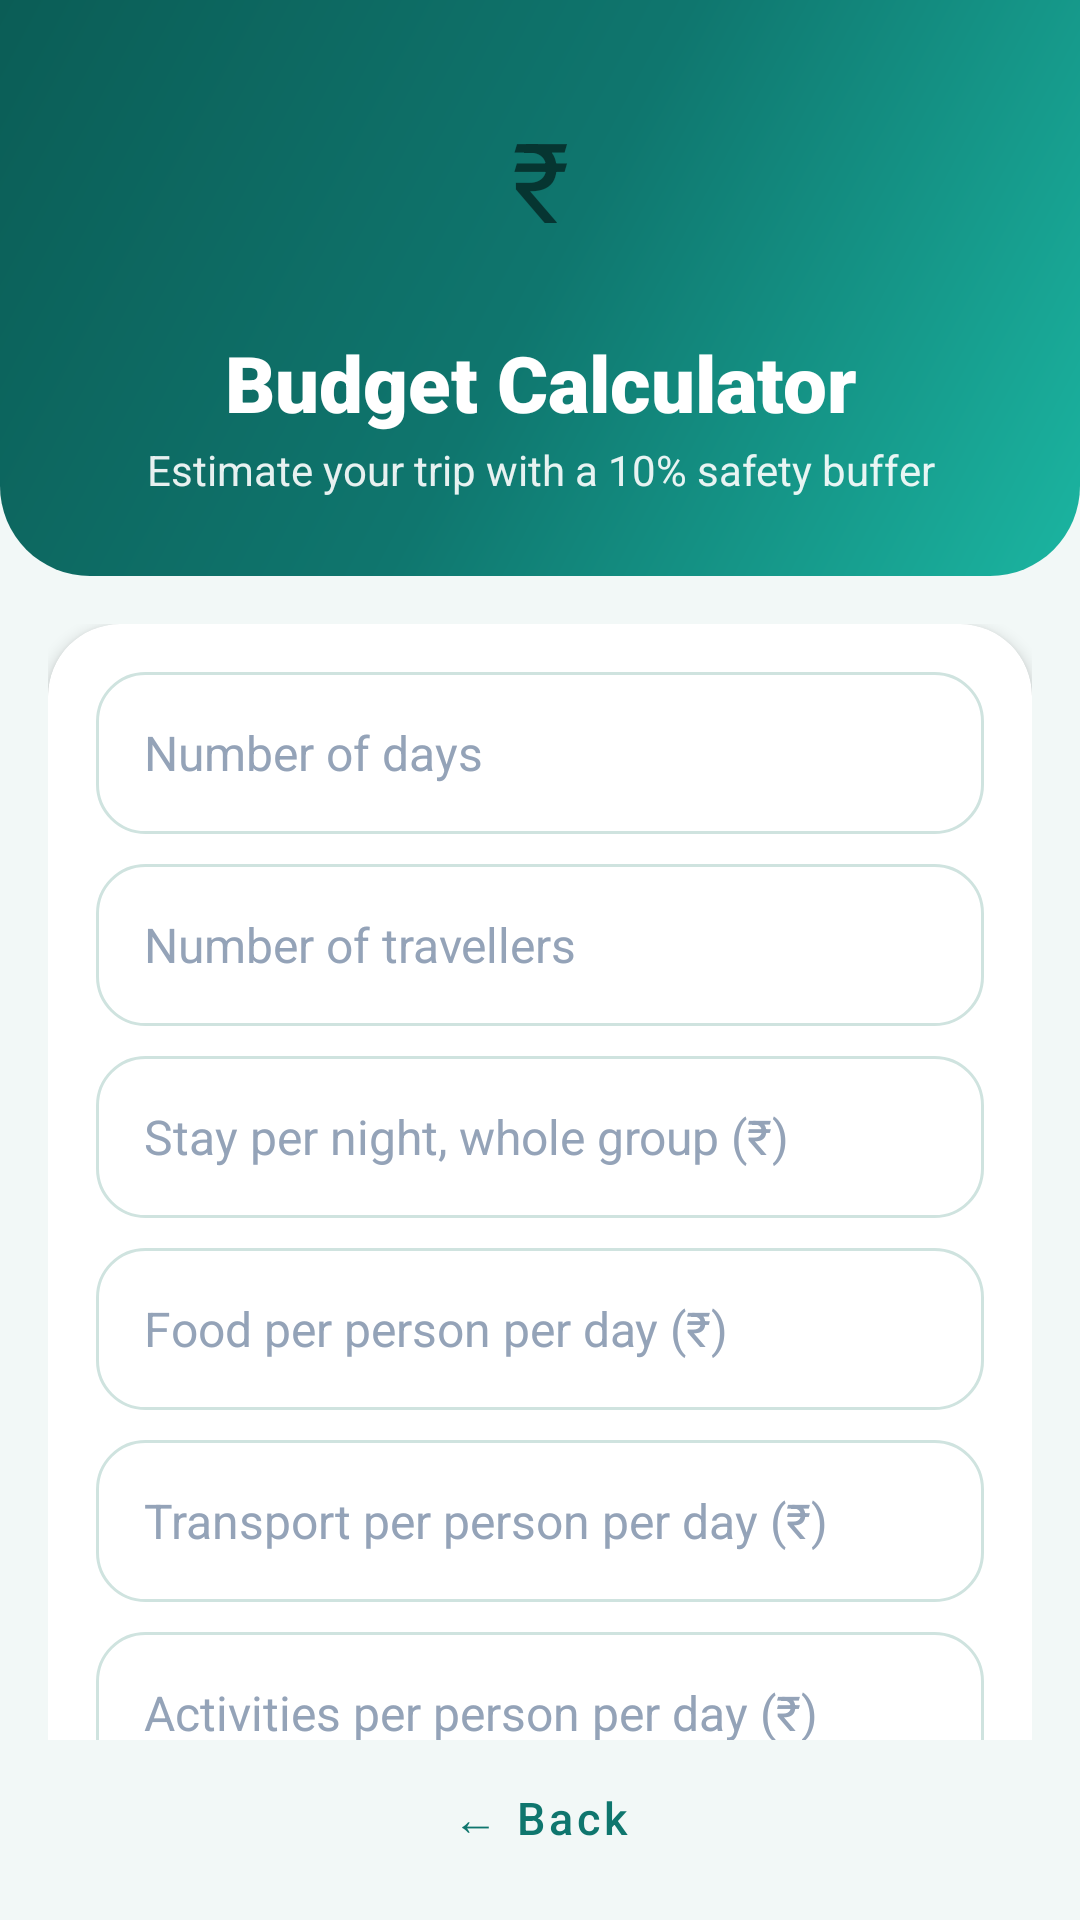

Write the Android layout XML for this screen, with the resource values it uses.
<!-- AndroidManifest.xml: application theme Theme.TourCompanion -->
<!-- res/layout/activity_budget.xml -->
<?xml version="1.0" encoding="utf-8"?>
<LinearLayout
    xmlns:android="http://schemas.android.com/apk/res/android"
    xmlns:app="http://schemas.android.com/apk/res-auto"
    android:layout_width="match_parent"
    android:layout_height="match_parent"
    android:background="@color/bg"
    android:orientation="vertical">

    <LinearLayout
        android:layout_width="match_parent"
        android:layout_height="wrap_content"
        android:tag="header"
        android:background="@drawable/bg_header"
        android:gravity="center_horizontal"
        android:orientation="vertical"
        android:paddingStart="20dp"
        android:paddingTop="18dp"
        android:paddingEnd="20dp"
        android:paddingBottom="26dp">

        <TextView
            android:layout_width="84dp"
            android:layout_height="84dp"
            android:background="@drawable/bg_circle_soft"
            android:gravity="center"
            android:text="₹"
            android:textSize="37sp" />

        <TextView
            
            style="@style/Text.Tour.Title"
            android:layout_width="match_parent"
            android:layout_height="wrap_content"
            android:layout_marginTop="8dp"
            android:text="Budget Calculator" />

        <TextView
            
            style="@style/Text.Tour.Subtitle"
            android:layout_width="match_parent"
            android:layout_height="wrap_content"
            android:layout_marginTop="2dp"
            android:text="Estimate your trip with a 10% safety buffer" />
    </LinearLayout>

    <ScrollView
        android:layout_width="match_parent"
        android:layout_height="0dp"
        android:layout_weight="1"
        android:clipToPadding="false"
        android:fillViewport="true"
        android:scrollbars="none">

        <LinearLayout
            android:layout_width="match_parent"
            android:layout_height="wrap_content"
            android:orientation="vertical"
            android:padding="16dp">

        <com.google.android.material.card.MaterialCardView
            android:layout_width="match_parent"
            android:layout_height="wrap_content"
            android:layout_marginTop="0dp"
            app:cardBackgroundColor="@color/surface"
            app:cardCornerRadius="24dp"
            app:cardElevation="3dp"
            app:strokeWidth="0dp">

            <LinearLayout
                android:layout_width="match_parent"
                android:layout_height="wrap_content"
                android:orientation="vertical"
                android:padding="16dp">

                <EditText
                    android:id="@+id/budgetDays"
                    style="@style/Widget.Tour.Input"
                    android:layout_width="match_parent"
                    android:layout_height="54dp"
                    android:layout_marginTop="0dp"
                    android:hint="Number of days"
                    android:importantForAutofill="yes"
                    android:inputType="numberDecimal" />
                <EditText
                    android:id="@+id/budgetPeople"
                    style="@style/Widget.Tour.Input"
                    android:layout_width="match_parent"
                    android:layout_height="54dp"
                    android:layout_marginTop="10dp"
                    android:hint="Number of travellers"
                    android:importantForAutofill="yes"
                    android:inputType="numberDecimal" />
                <EditText
                    android:id="@+id/budgetStay"
                    style="@style/Widget.Tour.Input"
                    android:layout_width="match_parent"
                    android:layout_height="54dp"
                    android:layout_marginTop="10dp"
                    android:hint="Stay per night, whole group (₹)"
                    android:importantForAutofill="yes"
                    android:inputType="numberDecimal" />
                <EditText
                    android:id="@+id/budgetFood"
                    style="@style/Widget.Tour.Input"
                    android:layout_width="match_parent"
                    android:layout_height="54dp"
                    android:layout_marginTop="10dp"
                    android:hint="Food per person per day (₹)"
                    android:importantForAutofill="yes"
                    android:inputType="numberDecimal" />
                <EditText
                    android:id="@+id/budgetTransport"
                    style="@style/Widget.Tour.Input"
                    android:layout_width="match_parent"
                    android:layout_height="54dp"
                    android:layout_marginTop="10dp"
                    android:hint="Transport per person per day (₹)"
                    android:importantForAutofill="yes"
                    android:inputType="numberDecimal" />
                <EditText
                    android:id="@+id/budgetActivities"
                    style="@style/Widget.Tour.Input"
                    android:layout_width="match_parent"
                    android:layout_height="54dp"
                    android:layout_marginTop="10dp"
                    android:hint="Activities per person per day (₹)"
                    android:importantForAutofill="yes"
                    android:inputType="numberDecimal" />
                <EditText
                    android:id="@+id/budgetOther"
                    style="@style/Widget.Tour.Input"
                    android:layout_width="match_parent"
                    android:layout_height="54dp"
                    android:layout_marginTop="10dp"
                    android:hint="Other per person per day (₹)"
                    android:importantForAutofill="yes"
                    android:inputType="numberDecimal" />

            </LinearLayout>
        </com.google.android.material.card.MaterialCardView>
        <com.google.android.material.button.MaterialButton
            android:id="@+id/calcBudgetButton"
            style="@style/Widget.Tour.Button.Primary"
            android:layout_width="match_parent"
            android:layout_height="56dp"
            android:layout_marginTop="14dp"
            android:text="Calculate" />
        <com.google.android.material.card.MaterialCardView
            android:layout_width="match_parent"
            android:layout_height="wrap_content"
            android:layout_marginTop="14dp"
            app:cardBackgroundColor="@color/primary_tint"
            app:cardCornerRadius="24dp"
            app:cardElevation="0dp"
            app:strokeColor="@color/stroke"
            app:strokeWidth="1dp">

            <TextView
                android:id="@+id/budgetResult"
                android:layout_width="match_parent"
                android:layout_height="wrap_content"
                android:fontFamily="sans-serif-medium"
                android:lineSpacingExtra="5dp"
                android:minHeight="64dp"
                android:padding="18dp"
                android:textColor="@color/primary_dark"
                android:textSize="16sp" />
        </com.google.android.material.card.MaterialCardView>

        </LinearLayout>
    </ScrollView>

    <com.google.android.material.button.MaterialButton
        android:id="@+id/backBudgetButton"
        style="@style/Widget.Tour.Button.Text"
        android:layout_width="match_parent"
        android:layout_height="52dp"
        android:layout_marginStart="16dp"
        android:layout_marginEnd="16dp"
        android:layout_marginBottom="8dp"
        android:text="← Back" />

</LinearLayout>
<!-- resources referenced by this layout -->
<resources>
  <color name="bg">#F2F8F7</color>
  <color name="primary_dark">#0B5D56</color>
  <color name="primary_tint">#E6F6F3</color>
  <color name="stroke">#DCEBE8</color>
  <color name="surface">#FFFFFF</color>
  <!-- drawable bg_header (drawable) -->
  <?xml version="1.0" encoding="utf-8"?>
  <shape xmlns:android="http://schemas.android.com/apk/res/android" android:shape="rectangle">
      <gradient android:type="linear" android:angle="315" android:startColor="#0B5D56" android:centerColor="#0F766E" android:endColor="#1BB5A1" />
      <corners android:bottomLeftRadius="30dp" android:bottomRightRadius="30dp" />
  </shape>
  <style name="Text.Tour.Subtitle" parent="">
          <item name="android:textColor">#E6FFFFFF</item>
          <item name="android:textSize">14sp</item>
          <item name="android:gravity">center</item>
      </style>
  <style name="Text.Tour.Title" parent="">
          <item name="android:textColor">@color/white</item>
          <item name="android:textSize">26sp</item>
          <item name="android:fontFamily">sans-serif-black</item>
          <item name="android:gravity">center</item>
      </style>
  <style name="Widget.Tour.Button.Primary" parent="Widget.MaterialComponents.Button">
          <item name="backgroundTint">@color/primary</item>
          <item name="android:textColor">@color/white</item>
          <item name="cornerRadius">28dp</item>
          <item name="android:textAllCaps">false</item>
          <item name="android:textSize">16sp</item>
          <item name="android:fontFamily">sans-serif-medium</item>
          <item name="android:minHeight">54dp</item>
          <item name="android:insetTop">0dp</item>
          <item name="android:insetBottom">0dp</item>
          <item name="rippleColor">#33FFFFFF</item>
      </style>
  <style name="Widget.Tour.Button.Text" parent="Widget.MaterialComponents.Button.TextButton">
          <item name="android:textColor">@color/primary</item>
          <item name="android:textAllCaps">false</item>
          <item name="android:textSize">15sp</item>
          <item name="android:fontFamily">sans-serif-medium</item>
      </style>
  <style name="Widget.Tour.Input" parent="">
          <item name="android:background">@drawable/bg_input</item>
          <item name="android:textColor">@color/text_primary</item>
          <item name="android:textColorHint">#94A3B8</item>
          <item name="android:textSize">16sp</item>
          <item name="android:paddingStart">16dp</item>
          <item name="android:paddingEnd">16dp</item>
          <item name="android:minHeight">54dp</item>
          <item name="android:maxLines">1</item>
      </style>
  <color name="white">#FFFFFFFF</color>
  <color name="primary">#0F766E</color>
  <!-- drawable bg_input (drawable) -->
  <?xml version="1.0" encoding="utf-8"?>
  <shape xmlns:android="http://schemas.android.com/apk/res/android" android:shape="rectangle">
      <solid android:color="#FFFFFFFF" />
      <stroke android:width="1dp" android:color="#CFE3DF" />
      <corners android:radius="16dp" />
  </shape>
  <color name="text_primary">#0F172A</color>
  <color name="accent">#F59E0B</color>
  <color name="text_secondary">#64748B</color>
</resources>
